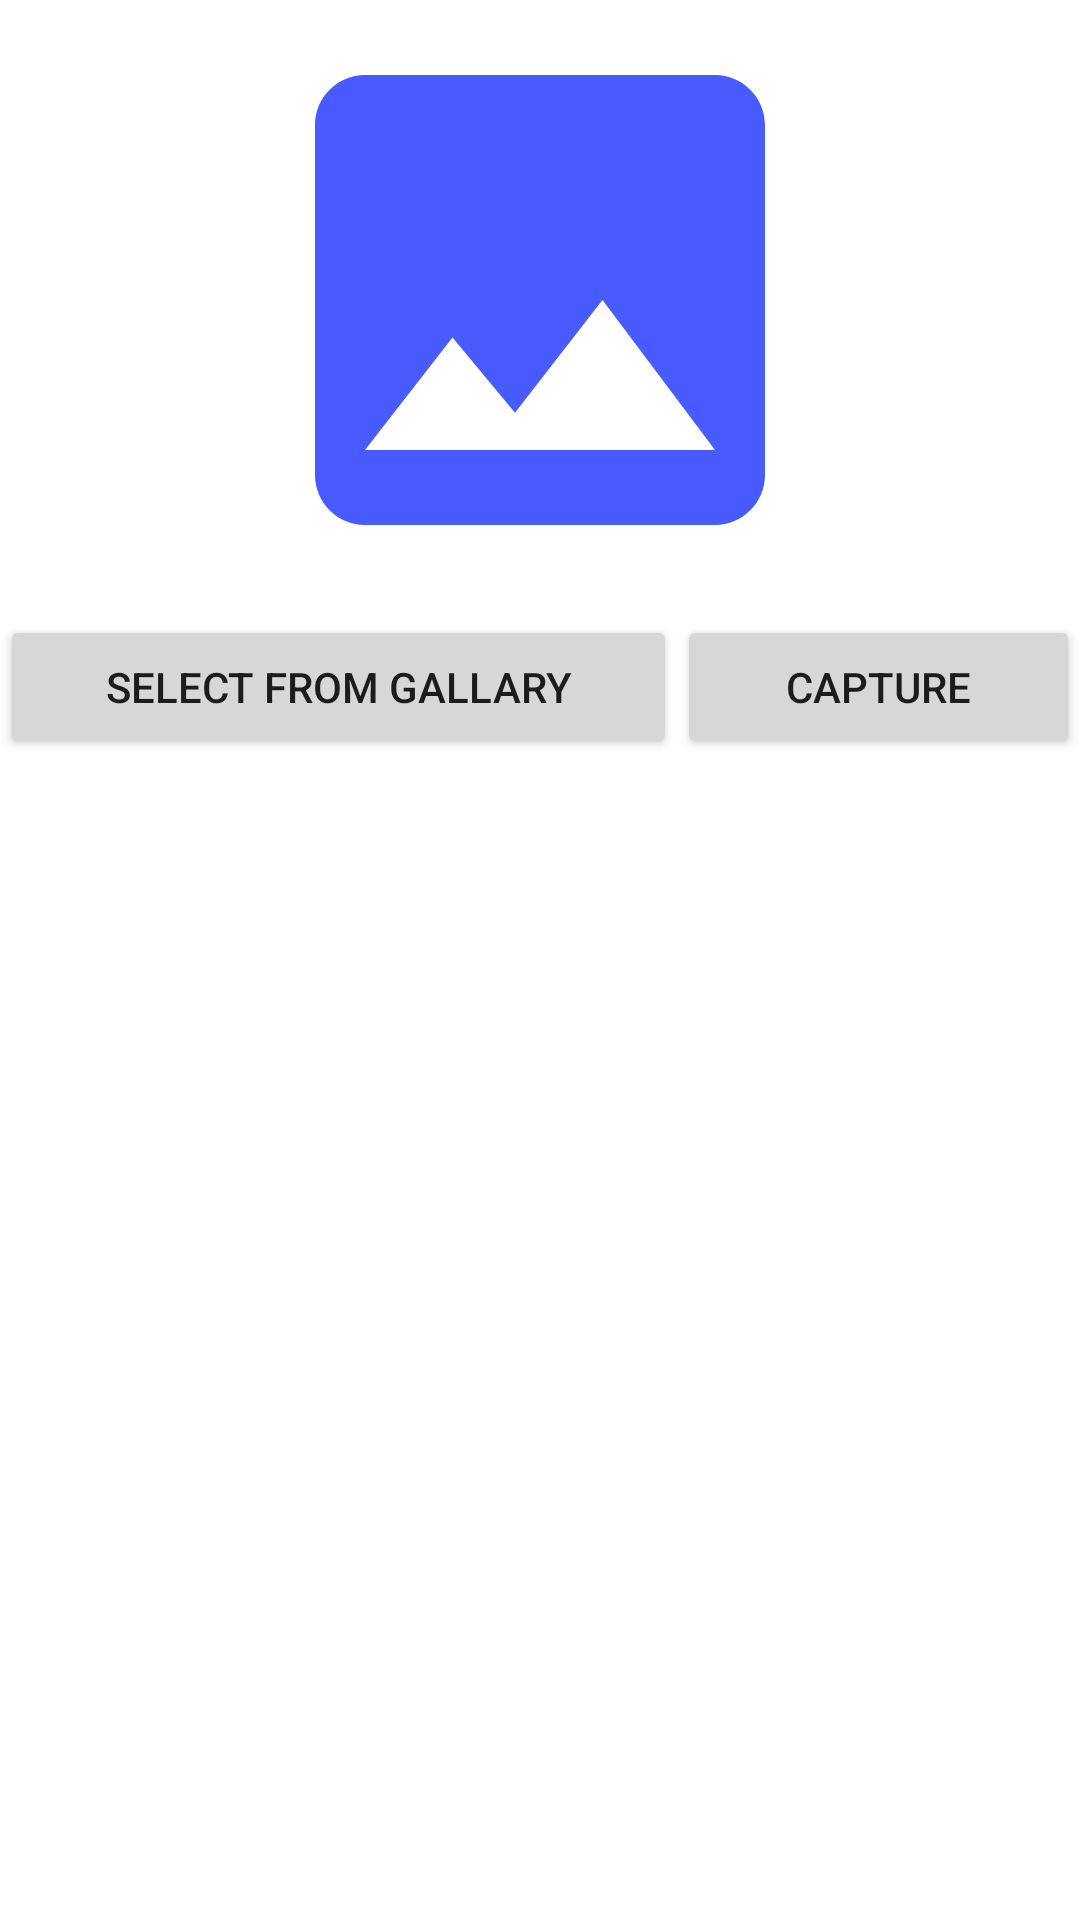

Layout XML and referenced resources for this Android screen:
<!-- AndroidManifest.xml: application theme Theme.MyLinkOpener -->
<!-- res/layout/activity_set__image.xml -->
<?xml version="1.0" encoding="utf-8"?>
<LinearLayout xmlns:android="http://schemas.android.com/apk/res/android"
    xmlns:app="http://schemas.android.com/apk/res-auto"
    xmlns:tools="http://schemas.android.com/tools"
    android:layout_width="match_parent"
    android:layout_height="match_parent"
    android:orientation="vertical"
    tools:context=".Set_Image">

    <LinearLayout
        android:layout_width="match_parent"
        android:layout_height="wrap_content"
        android:orientation="horizontal">

        <ImageView
            android:id="@+id/imageView"
            android:layout_width="match_parent"
            android:layout_height="200dp"
            app:srcCompat="@drawable/ic_baseline_image_24" />
    </LinearLayout>

    <LinearLayout
        android:layout_width="match_parent"
        android:layout_height="match_parent"
        android:layout_marginTop="5dp"
        android:orientation="horizontal">

        <Button
            android:id="@+id/btn1"
            android:layout_width="wrap_content"
            android:layout_height="wrap_content"
            android:layout_weight="1"
            android:text="Select from Gallary" />

        <Button
            android:id="@+id/btn2"
            android:layout_width="wrap_content"
            android:layout_height="wrap_content"
            android:layout_weight="1"
            android:text="Capture" />
    </LinearLayout>

</LinearLayout>
<!-- resources referenced by this layout -->
<resources>
  <!-- drawable ic_baseline_image_24 (drawable) -->
  <vector android:height="24dp" android:tint="#475BFF"
      android:viewportHeight="24" android:viewportWidth="24"
      android:width="24dp" xmlns:android="http://schemas.android.com/apk/res/android">
      <path android:fillColor="@android:color/white" android:pathData="M21,19V5c0,-1.1 -0.9,-2 -2,-2H5c-1.1,0 -2,0.9 -2,2v14c0,1.1 0.9,2 2,2h14c1.1,0 2,-0.9 2,-2zM8.5,13.5l2.5,3.01L14.5,12l4.5,6H5l3.5,-4.5z"/>
  </vector>
  <style name="Theme.MyLinkOpener" parent="Theme.MaterialComponents.DayNight.DarkActionBar">
          
          <item name="colorPrimary">@color/purple_500</item>
          <item name="colorPrimaryVariant">@color/purple_700</item>
          <item name="colorOnPrimary">@color/white</item>
          
          <item name="colorSecondary">@color/teal_200</item>
          <item name="colorSecondaryVariant">@color/teal_700</item>
          <item name="colorOnSecondary">@color/black</item>
          
          <item name="android:statusBarColor" tools:targetApi="l">?attr/colorPrimaryVariant</item>
          
      </style>
  <!-- not gathered from this repository: default colours our renderer supplied (Android Studio template values) -->
  <color name="purple_500">#FF6200EE</color>
  <color name="purple_700">#FF3700B3</color>
  <color name="teal_200">#FF03DAC5</color>
  <color name="teal_700">#FF018786</color>
  <color name="black">#FF000000</color>
  <color name="white">#FFFFFFFF</color>
</resources>
